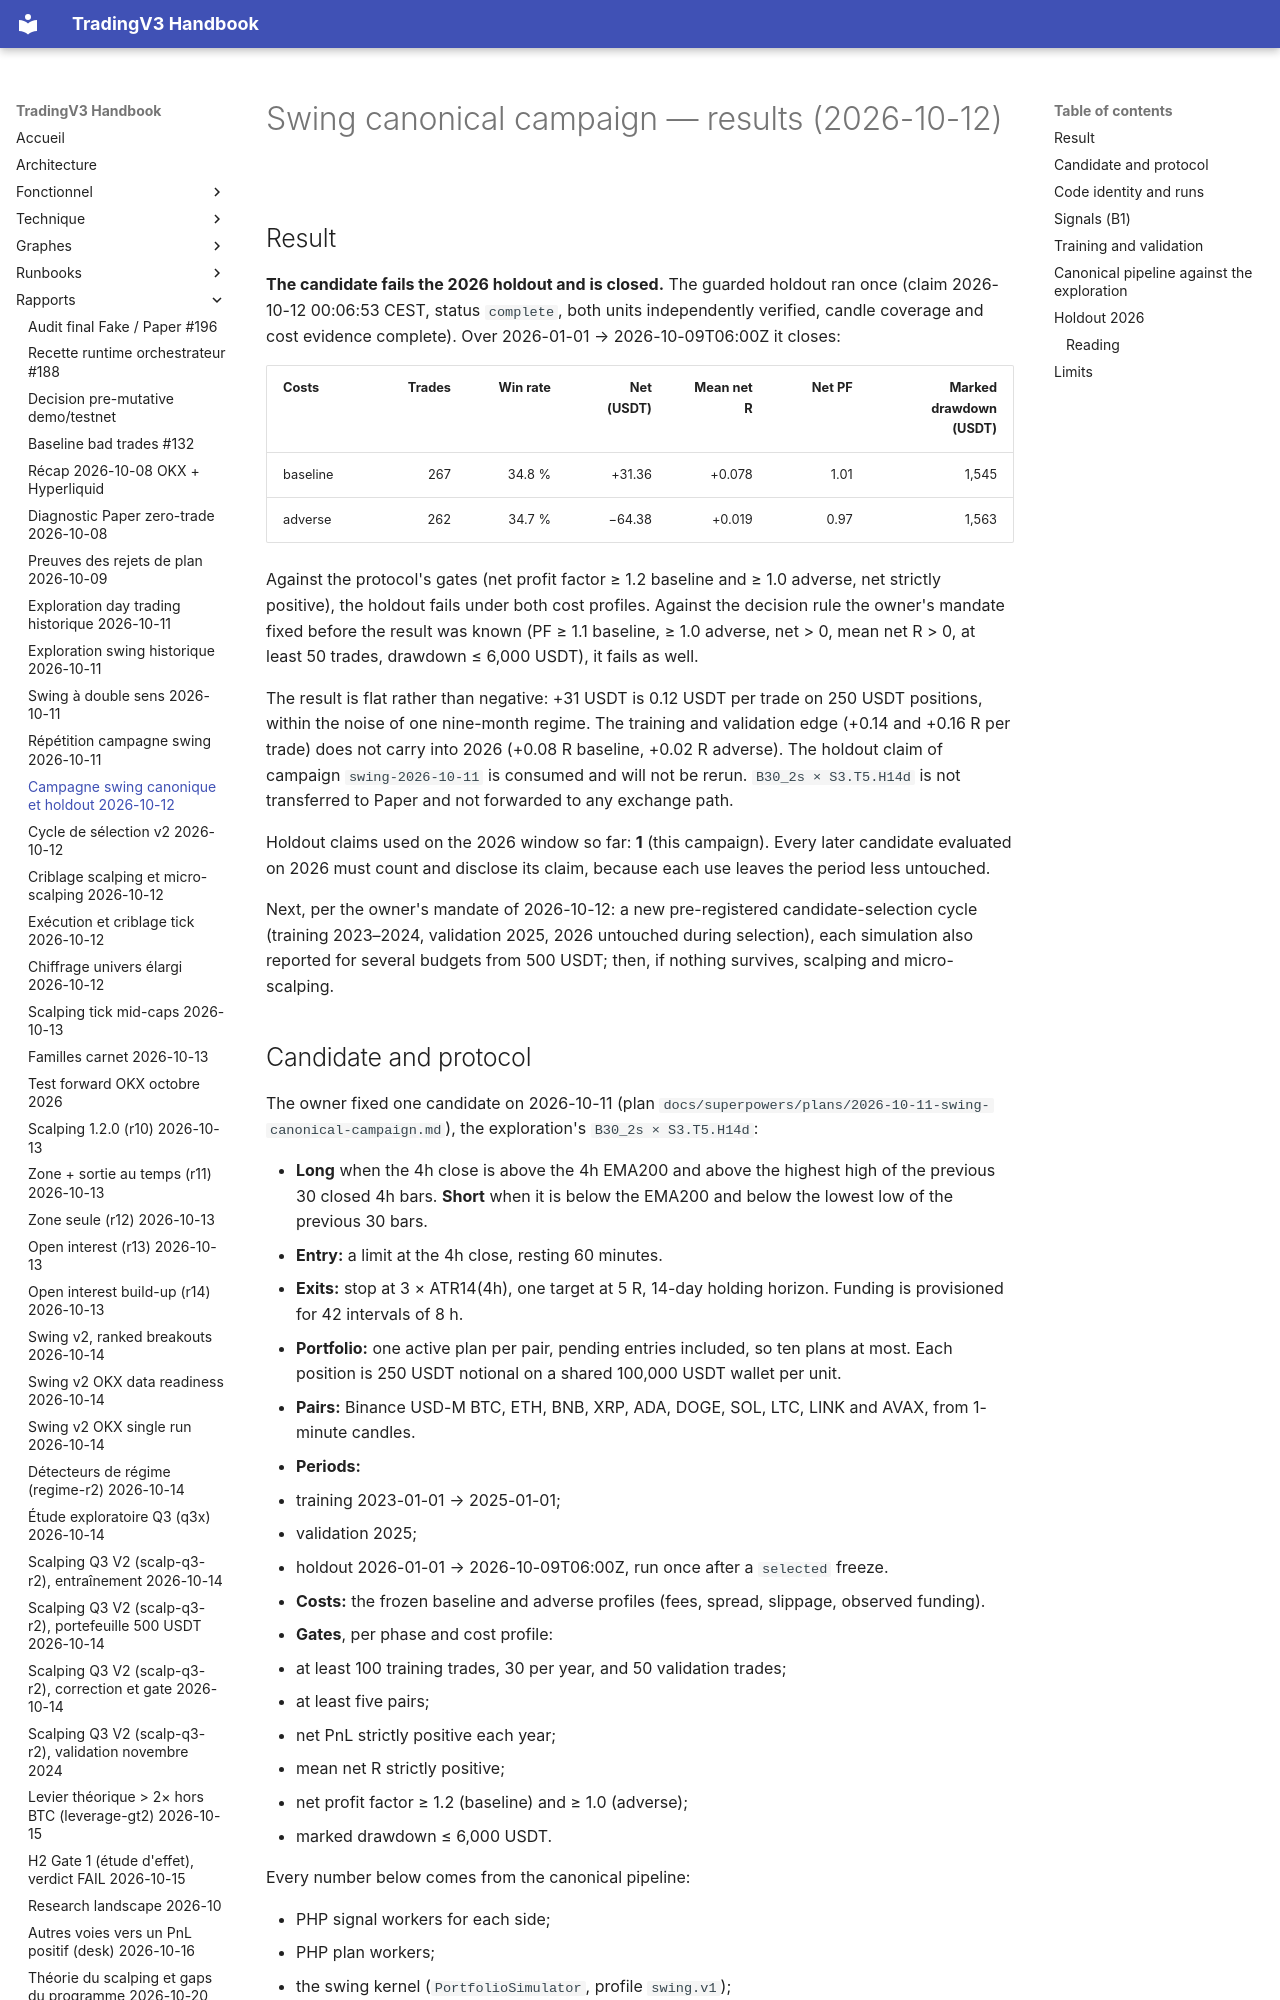

repository: pivox/tradingV3 · page: reports/research-swing-campaign-2026-10-12.html · generator: mkdocs

# Swing canonical campaign — results (2026-10-12)

## Result

**The candidate fails the 2026 holdout and is closed.** The guarded holdout ran once (claim 2026-10-12 00:06:53 CEST, status `complete`, both units independently verified, candle coverage and cost evidence complete). Over 2026-01-01 → 2026-10-09T06:00Z it closes:

| Costs | Trades | Win rate | Net (USDT) | Mean net R | Net PF | Marked drawdown (USDT) |
|---|---:|---:|---:|---:|---:|---:|
| baseline | 267 | 34.8 % | +31.36 | +0.078 | 1.01 | 1,545 |
| adverse | 262 | 34.7 % | −64.38 | +0.019 | 0.97 | 1,563 |

Against the protocol's gates (net profit factor ≥ 1.2 baseline and ≥ 1.0 adverse, net strictly positive), the holdout fails under both cost profiles. Against the decision rule the owner's mandate fixed before the result was known (PF ≥ 1.1 baseline, ≥ 1.0 adverse, net > 0, mean net R > 0, at least 50 trades, drawdown ≤ 6,000 USDT), it fails as well.

The result is flat rather than negative: +31 USDT is 0.12 USDT per trade on 250 USDT positions, within the noise of one nine-month regime. The training and validation edge (+0.14 and +0.16 R per trade) does not carry into 2026 (+0.08 R baseline, +0.02 R adverse). The holdout claim of campaign `swing-2026-10-11` is consumed and will not be rerun. `B30_2s × S3.T5.H14d` is not transferred to Paper and not forwarded to any exchange path.

Holdout claims used on the 2026 window so far: **1** (this campaign). Every later candidate evaluated on 2026 must count and disclose its claim, because each use leaves the period less untouched.

Next, per the owner's mandate of 2026-10-12: a new pre-registered candidate-selection cycle (training 2023–2024, validation 2025, 2026 untouched during selection), each simulation also reported for several budgets from 500 USDT; then, if nothing survives, scalping and micro-scalping.
